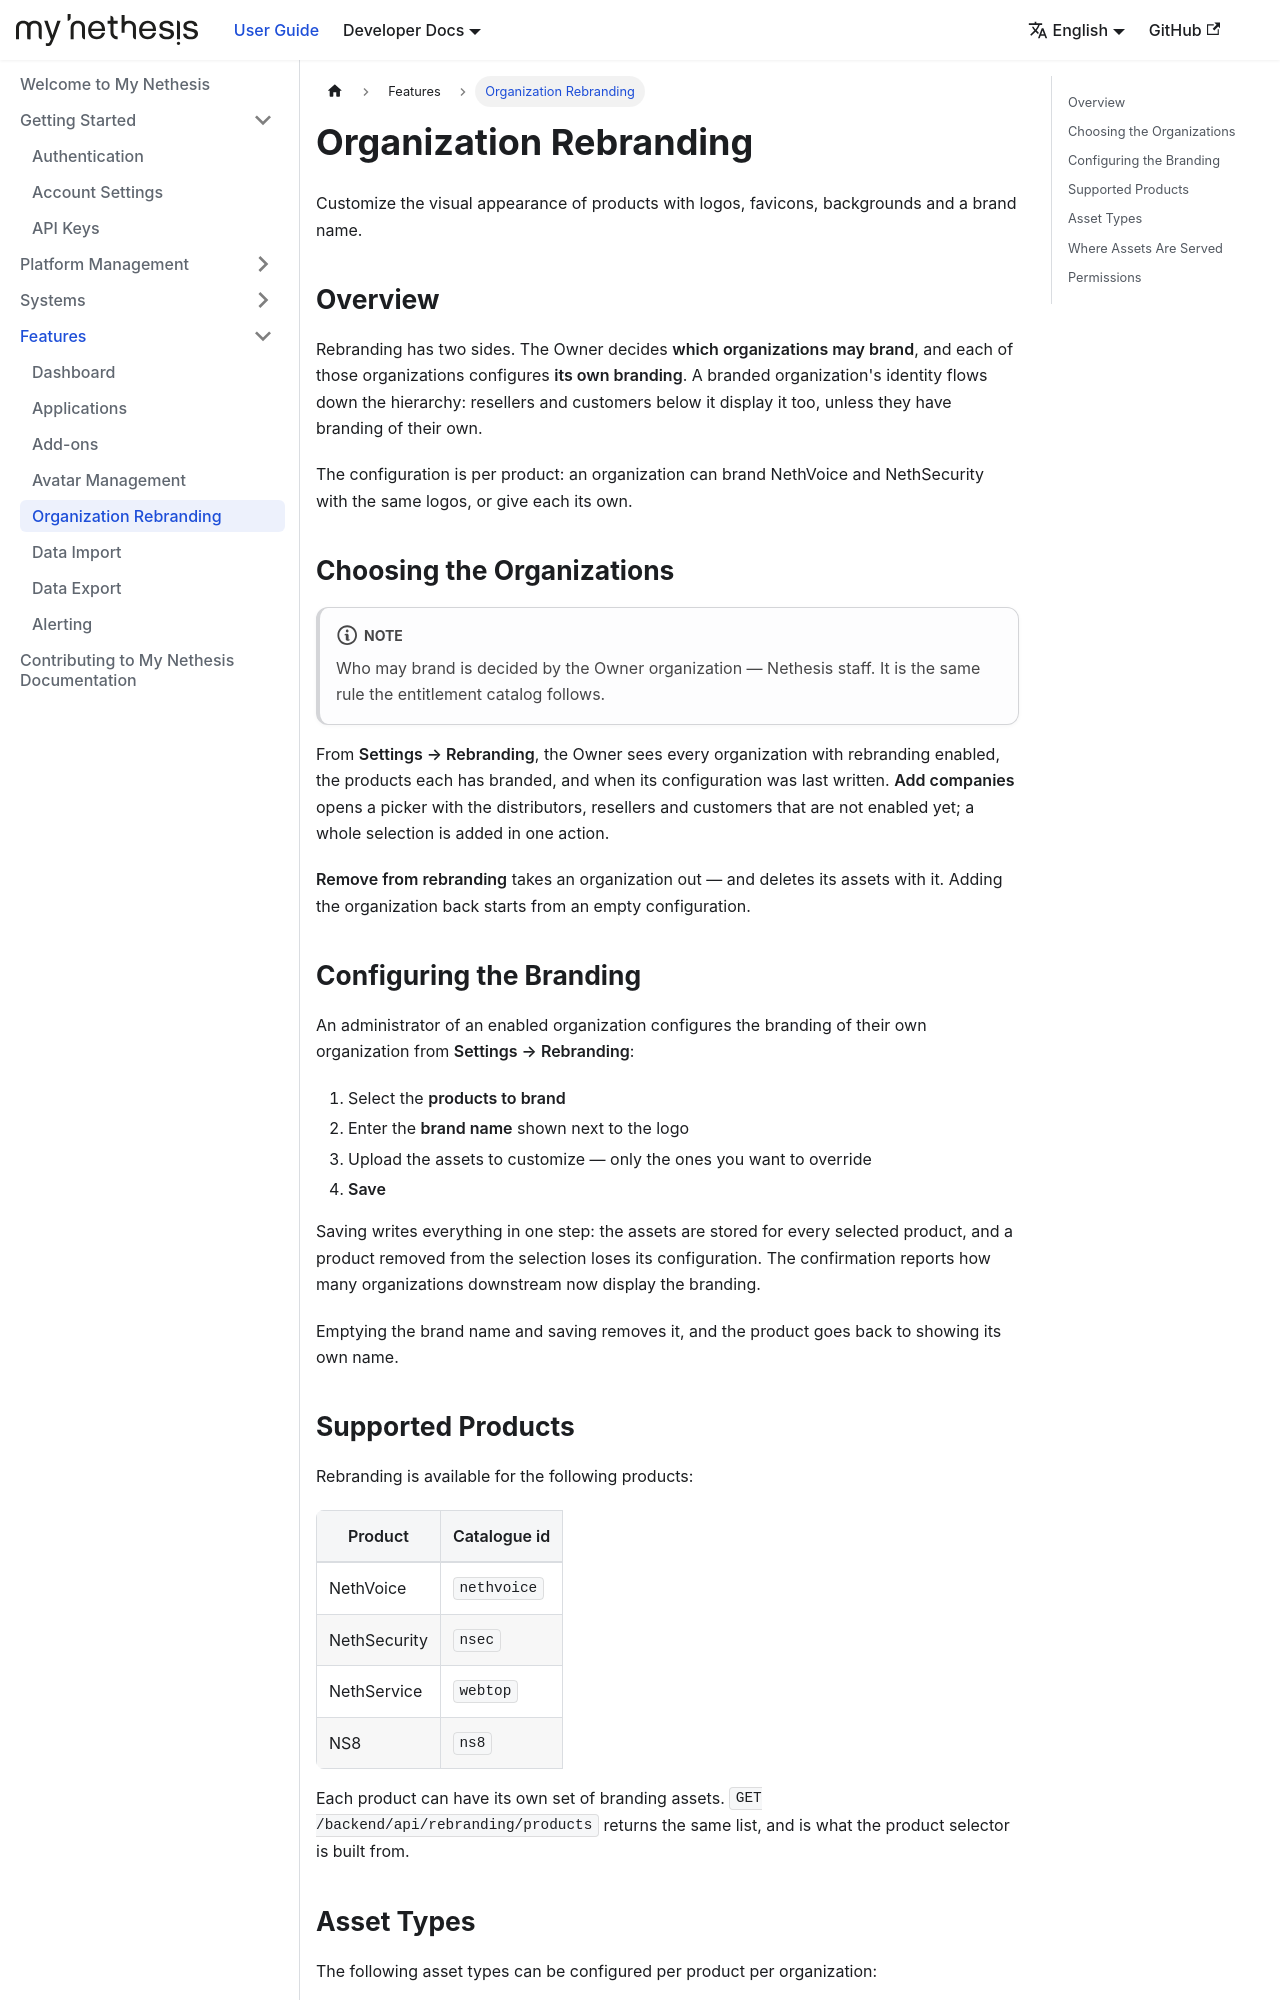

repository: NethServer/my · page: docs/features/rebranding/index.html · generator: docusaurus

---
sidebar_position: 4
---

# Organization Rebranding

Customize the visual appearance of products with logos, favicons, backgrounds and a brand name.

## Overview

Rebranding has two sides. The Owner decides **which organizations may brand**, and each of those organizations configures **its own branding**. A branded organization's identity flows down the hierarchy: resellers and customers below it display it too, unless they have branding of their own.

The configuration is per product: an organization can brand NethVoice and NethSecurity with the same logos, or give each its own.

## Choosing the Organizations

:::note
Who may brand is decided by the Owner organization — Nethesis staff. It is the
same rule the entitlement catalog follows.
:::

From **Settings → Rebranding**, the Owner sees every organization with rebranding enabled, the products each has branded, and when its configuration was last written. **Add companies** opens a picker with the distributors, resellers and customers that are not enabled yet; a whole selection is added in one action.

**Remove from rebranding** takes an organization out — and deletes its assets with it. Adding the organization back starts from an empty configuration.

## Configuring the Branding

An administrator of an enabled organization configures the branding of their own organization from **Settings → Rebranding**:

1. Select the **products to brand**
2. Enter the **brand name** shown next to the logo
3. Upload the assets to customize — only the ones you want to override
4. **Save**

Saving writes everything in one step: the assets are stored for every selected product, and a product removed from the selection loses its configuration. The confirmation reports how many organizations downstream now display the branding.

Emptying the brand name and saving removes it, and the product goes back to showing its own name.
